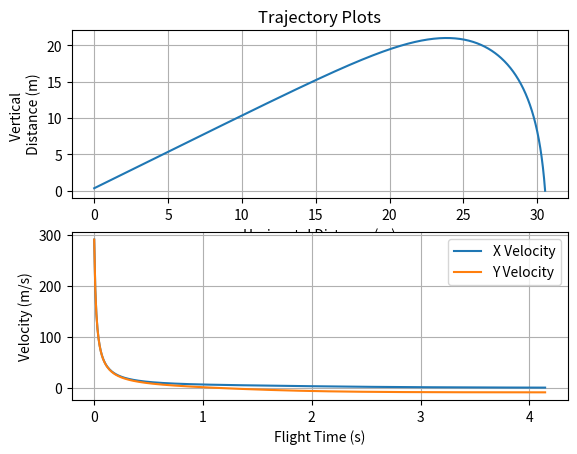

Write Python code to recreate this figure.
#Python Conversion of Trajectory Calculation

#Required Modules
import numpy as np
from scipy.integrate import odeint
import matplotlib.pyplot as plt

import time


#AeroDynFunction
def aerodyn(x_state, t_sim , K, g):
	#print(x_state)

	
	xp = [x_state[1], -K*x_state[1]*np.sqrt(x_state[1]**2+x_state[3]**2),
	    	x_state[3], -K*x_state[3]*np.sqrt(x_state[1]**2+x_state[3]**2)-g]
 
	return xp
	
	
start = time.time()	
	
#Constant Values
g = 9.81
k = 1.4
Mu_air = 1.82 * 10**-5
Rho_air = 1.18


#Object Chars
Cd = 0.445
Obj_Mass = 2.7 / 1000
Obj_Diam = 40 / 1000

#Cannon Chars
Barrel_Length = 0.5
Barrel_Diam = 42 / 1000
Barrel_Thickness = 0.006

Res_Length = 0.6
Res_Diam = 0.1524

Air_Vol_PostFire = Res_Diam**2 * np.pi/4 * Res_Length
Air_Vol_PreFire = Air_Vol_PostFire - (Barrel_Diam**2 * np.pi/4 * Barrel_Length)

#Cannon Setup
Barrel_Angle = 45.0
Barrel_Angle_rad = Barrel_Angle * np.pi/180
Barrel_Exit_Height = Barrel_Length * np.sin(Barrel_Angle_rad)


Res_Pressure_psi = 50.0
Res_Pressure_pa = Res_Pressure_psi * 6894.76

#Ambient Air Parameters
Temp_Outside_f = 68.00
Temp_Outside_K = (Temp_Outside_f - 32) * 5/9 + 273.15

#Initial Calculations
#Exit_Vel_Array = []
#Max_Dist_Check = 0.0


#Begin Traj Calcs

Pressure_PostFire = (Res_Pressure_pa * Air_Vol_PreFire**k)/Air_Vol_PostFire**k
Temp_PostFire = Temp_Outside_K * (Pressure_PostFire/Res_Pressure_pa)**((k-1)/k)

Work = ((Pressure_PostFire * Air_Vol_PostFire) - (Res_Pressure_pa * Air_Vol_PreFire))/(1-k)

Vel_Exit = np.sqrt((2/Obj_Mass)*Work)

Vy = Vel_Exit * np.sin(Barrel_Angle_rad)
Vx = Vel_Exit * np.cos(Barrel_Angle_rad)

A_p = np.pi/4 * Obj_Diam**2

K = (Cd * Rho_air * A_p) / (2 * Obj_Mass)

Vel_Term = np.sqrt(g/K)


#Define Initial Conditions for odeint solver
t = np.linspace(0,10,1000)

init_cond = [0, Vx, Barrel_Exit_Height, Vy]
#print(init_cond)

#Solve For Trajectory
sol = odeint(aerodyn, init_cond, t, args=(K,g))
#print(sol)
np.savetxt('soln.csv', sol)

index = np.argmax(sol[:,2]<0)

x_dist = sol[:index,0]
x_vel  = sol[:index,1]
y_dist = sol[:index,2]
y_vel  = sol[:index,3]
time_index   = t[:index]


FinalTrajSlope = (x_dist[-1] - x_dist[-2])/(y_dist[-1] - y_dist[-2])

MaxDist = x_dist[-1] - y_dist[-2] * FinalTrajSlope
MaxHeight = max(y_dist)
print("Projected Distance (m):       ", round(MaxDist, 2))
print("Projected Maximum Height (m): ", round(MaxHeight, 2))
print("Projected Flight Time (s):    ", round(np.amax(time_index), 2))



#Plot Trajectory
fig, (ax_dist, ax_vel) = plt.subplots(nrows=2)



ax_dist.plot(x_dist, y_dist, label='Trajectory')
ax_dist.set_title('Trajectory Plots')
ax_dist.set_xlabel('Horizontal Distance (m)')
ax_dist.set_ylabel('Vertical \n Distance (m)')
ax_dist.grid()

ax_vel.plot(time_index, x_vel, label='X Velocity')
ax_vel.plot(time_index, y_vel, label='Y Velocity')
ax_vel.set_xlabel('Flight Time (s)')
ax_vel.set_ylabel('Velocity (m/s)')
ax_vel.grid()
ax_vel.legend(loc = 'best')

end = time.time()
print("Calculation Time (s):         ", round((end - start), 2))

plt.show()




